4-way image classification set "three_level_classification" from GitHub (msivaprasanth/CaviScanNet); label vocabulary: deep, medium, normal, superficial.

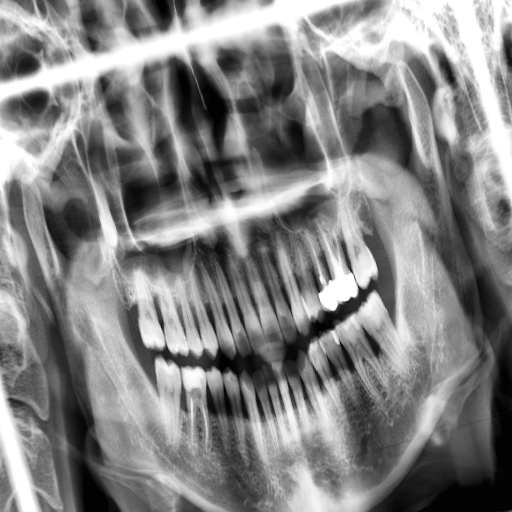
Label: superficial

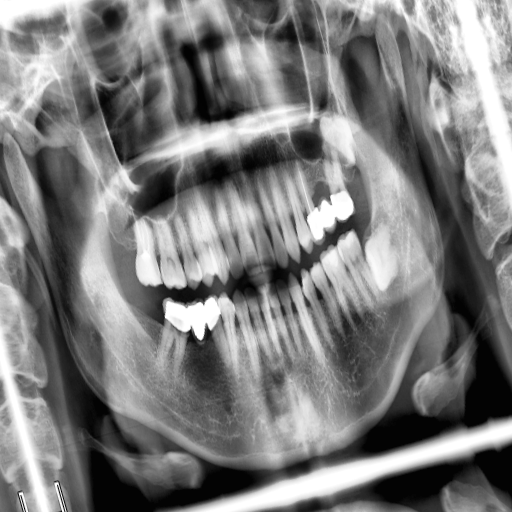
Label: normal

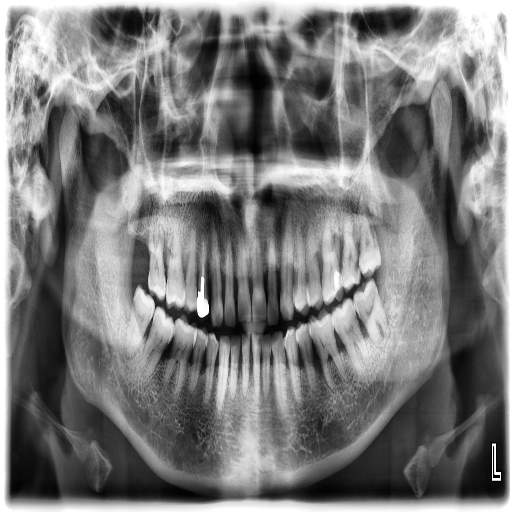
Label: medium

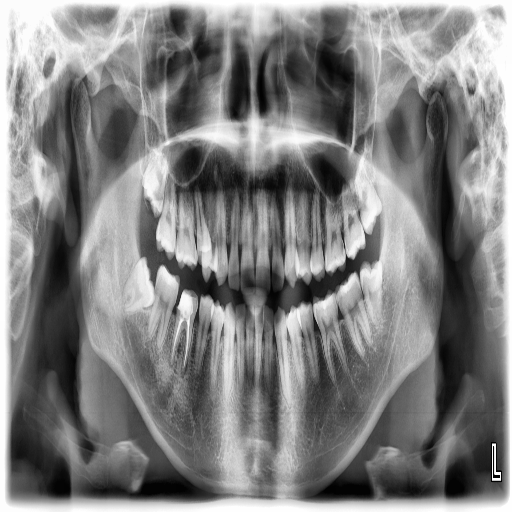
Label: deep

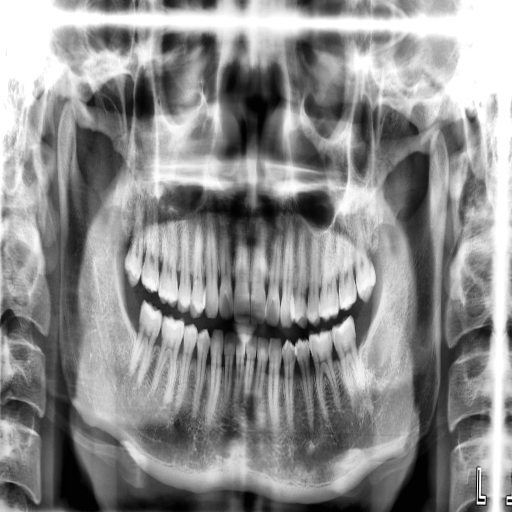
Label: superficial

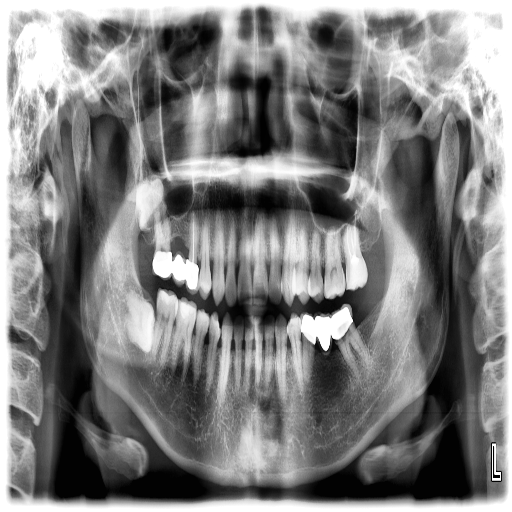
Label: normal
